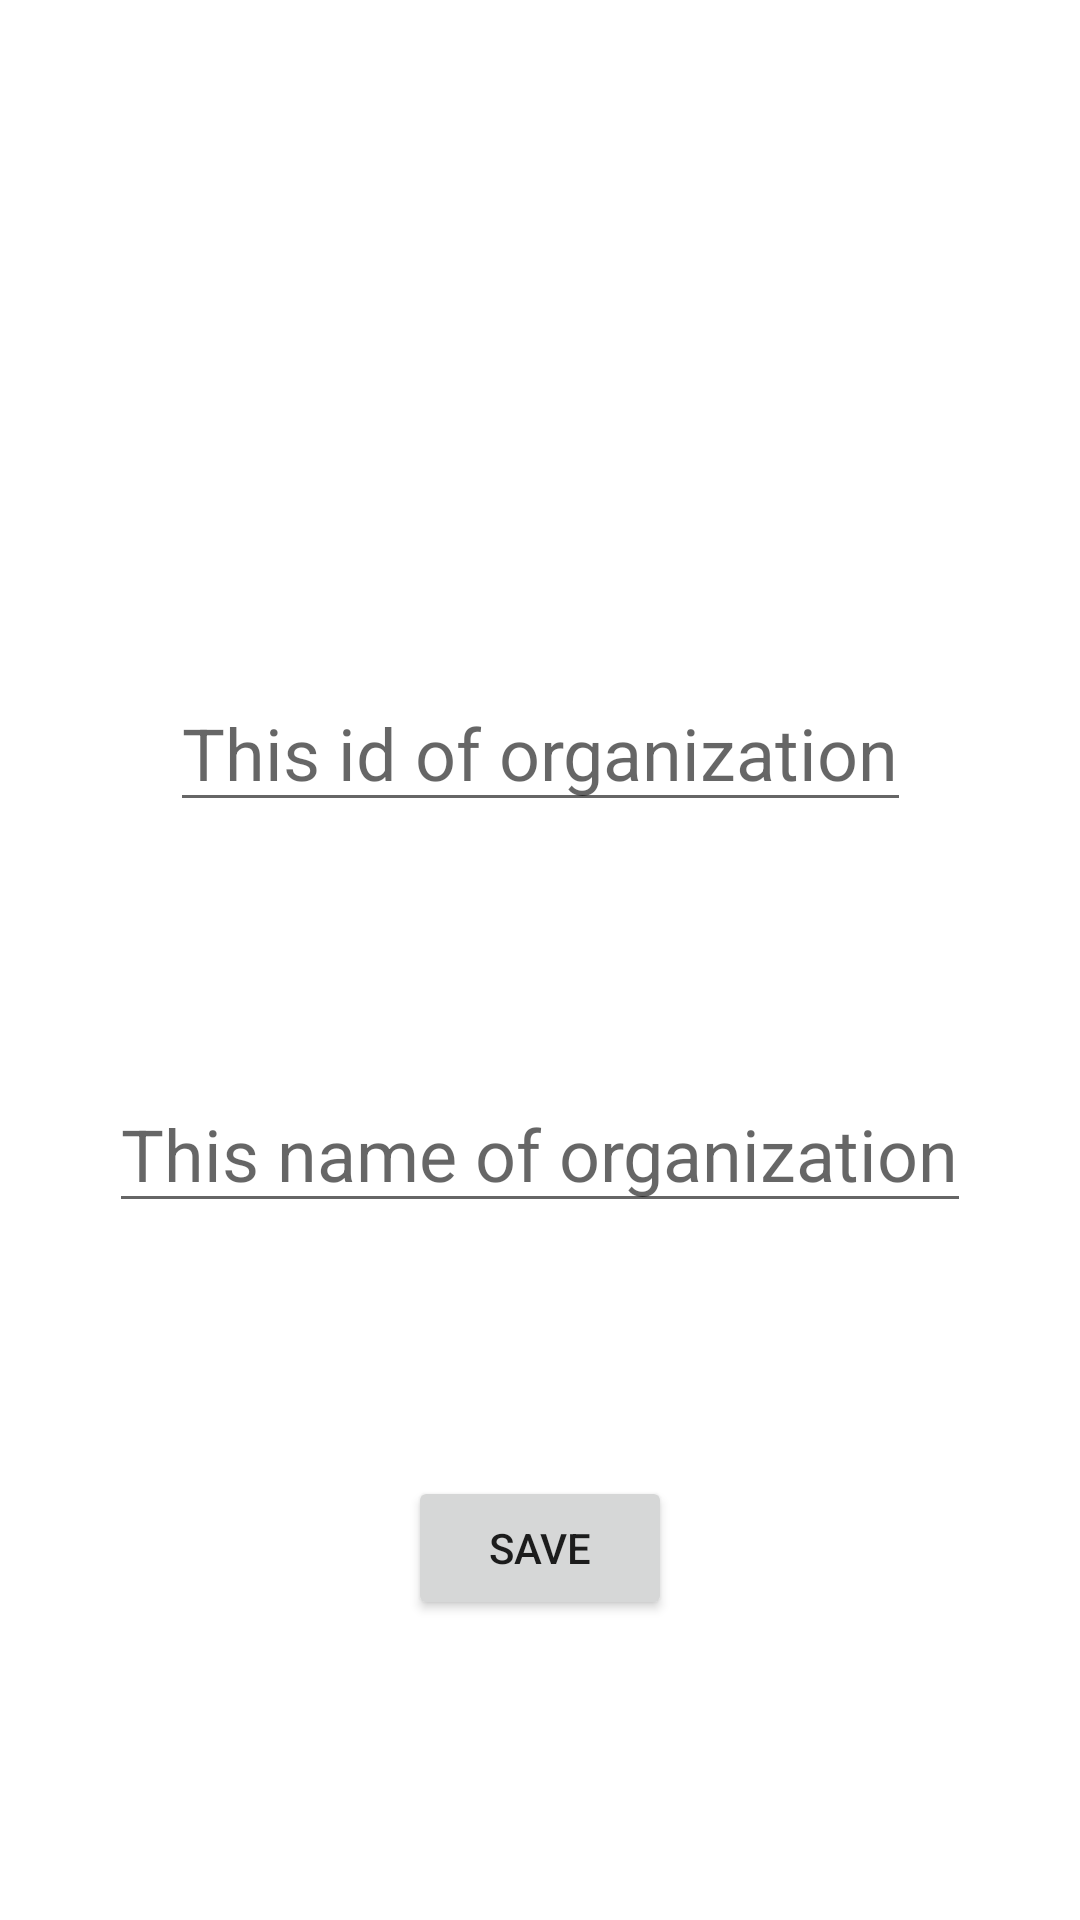

Android layout source for this screen:
<!-- AndroidManifest.xml: application theme Theme.NfcJava -->
<!-- res/layout/activity_proto.xml -->
<?xml version="1.0" encoding="utf-8"?>
<androidx.constraintlayout.widget.ConstraintLayout xmlns:android="http://schemas.android.com/apk/res/android"
    xmlns:app="http://schemas.android.com/apk/res-auto"
    xmlns:tools="http://schemas.android.com/tools"
    android:layout_width="match_parent"
    android:layout_height="match_parent"
    tools:context=".proto.ProtoActivity">

    <TextView
        android:id="@+id/tv_org_proto"
        android:layout_width="wrap_content"
        android:layout_height="wrap_content"
        app:layout_constraintStart_toStartOf="parent"
        app:layout_constraintEnd_toEndOf="parent"
        app:layout_constraintTop_toTopOf="parent"
        android:layout_marginTop="100dp"
        tools:text = "This is test"
        android:textSize="30sp"
        android:textColor="@color/black"/>

    <EditText
        android:id="@+id/et_id_proto"
        android:layout_width="wrap_content"
        android:layout_height="wrap_content"
        app:layout_constraintStart_toStartOf="parent"
        app:layout_constraintEnd_toEndOf="parent"
        app:layout_constraintTop_toBottomOf="@id/tv_org_proto"
        app:layout_constraintBottom_toTopOf="@id/et_name_proto"
        android:hint="This id of organization"
        android:textSize="24sp"
        />

    <EditText
        android:id="@+id/et_name_proto"
        android:layout_width="wrap_content"
        android:layout_height="wrap_content"
        app:layout_constraintStart_toStartOf="parent"
        app:layout_constraintEnd_toEndOf="parent"
        app:layout_constraintTop_toBottomOf="@id/et_id_proto"
        app:layout_constraintBottom_toTopOf="@id/btn_save_proto"
        android:hint="This name of organization"
        android:textSize="24sp"/>

    <Button
        android:id="@+id/btn_save_proto"
        android:layout_width="wrap_content"
        android:layout_height="wrap_content"
        android:text="Save"
        app:layout_constraintStart_toStartOf="parent"
        app:layout_constraintEnd_toEndOf="parent"
        app:layout_constraintBottom_toBottomOf="parent"
        android:layout_marginBottom="100dp"
        />

</androidx.constraintlayout.widget.ConstraintLayout>
<!-- resources referenced by this layout -->
<resources>
  <style name="Theme.NfcJava" parent="Theme.MaterialComponents.DayNight.NoActionBar">
          
          <item name="colorPrimary">@color/purple_500</item>
          <item name="colorPrimaryVariant">@color/purple_700</item>
          <item name="colorOnPrimary">@color/white</item>
          
          <item name="colorSecondary">@color/teal_200</item>
          <item name="colorSecondaryVariant">@color/teal_700</item>
          <item name="colorOnSecondary">@color/black</item>
          
          <item name="android:statusBarColor" tools:targetApi="l">?attr/colorPrimaryVariant</item>
          
      </style>
  <!-- not gathered from this repository: default colours our renderer supplied (Android Studio template values) -->
  <color name="purple_500">#FF6200EE</color>
  <color name="purple_700">#FF3700B3</color>
  <color name="teal_200">#FF03DAC5</color>
  <color name="teal_700">#FF018786</color>
  <color name="black">#FF000000</color>
  <color name="white">#FFFFFFFF</color>
</resources>
